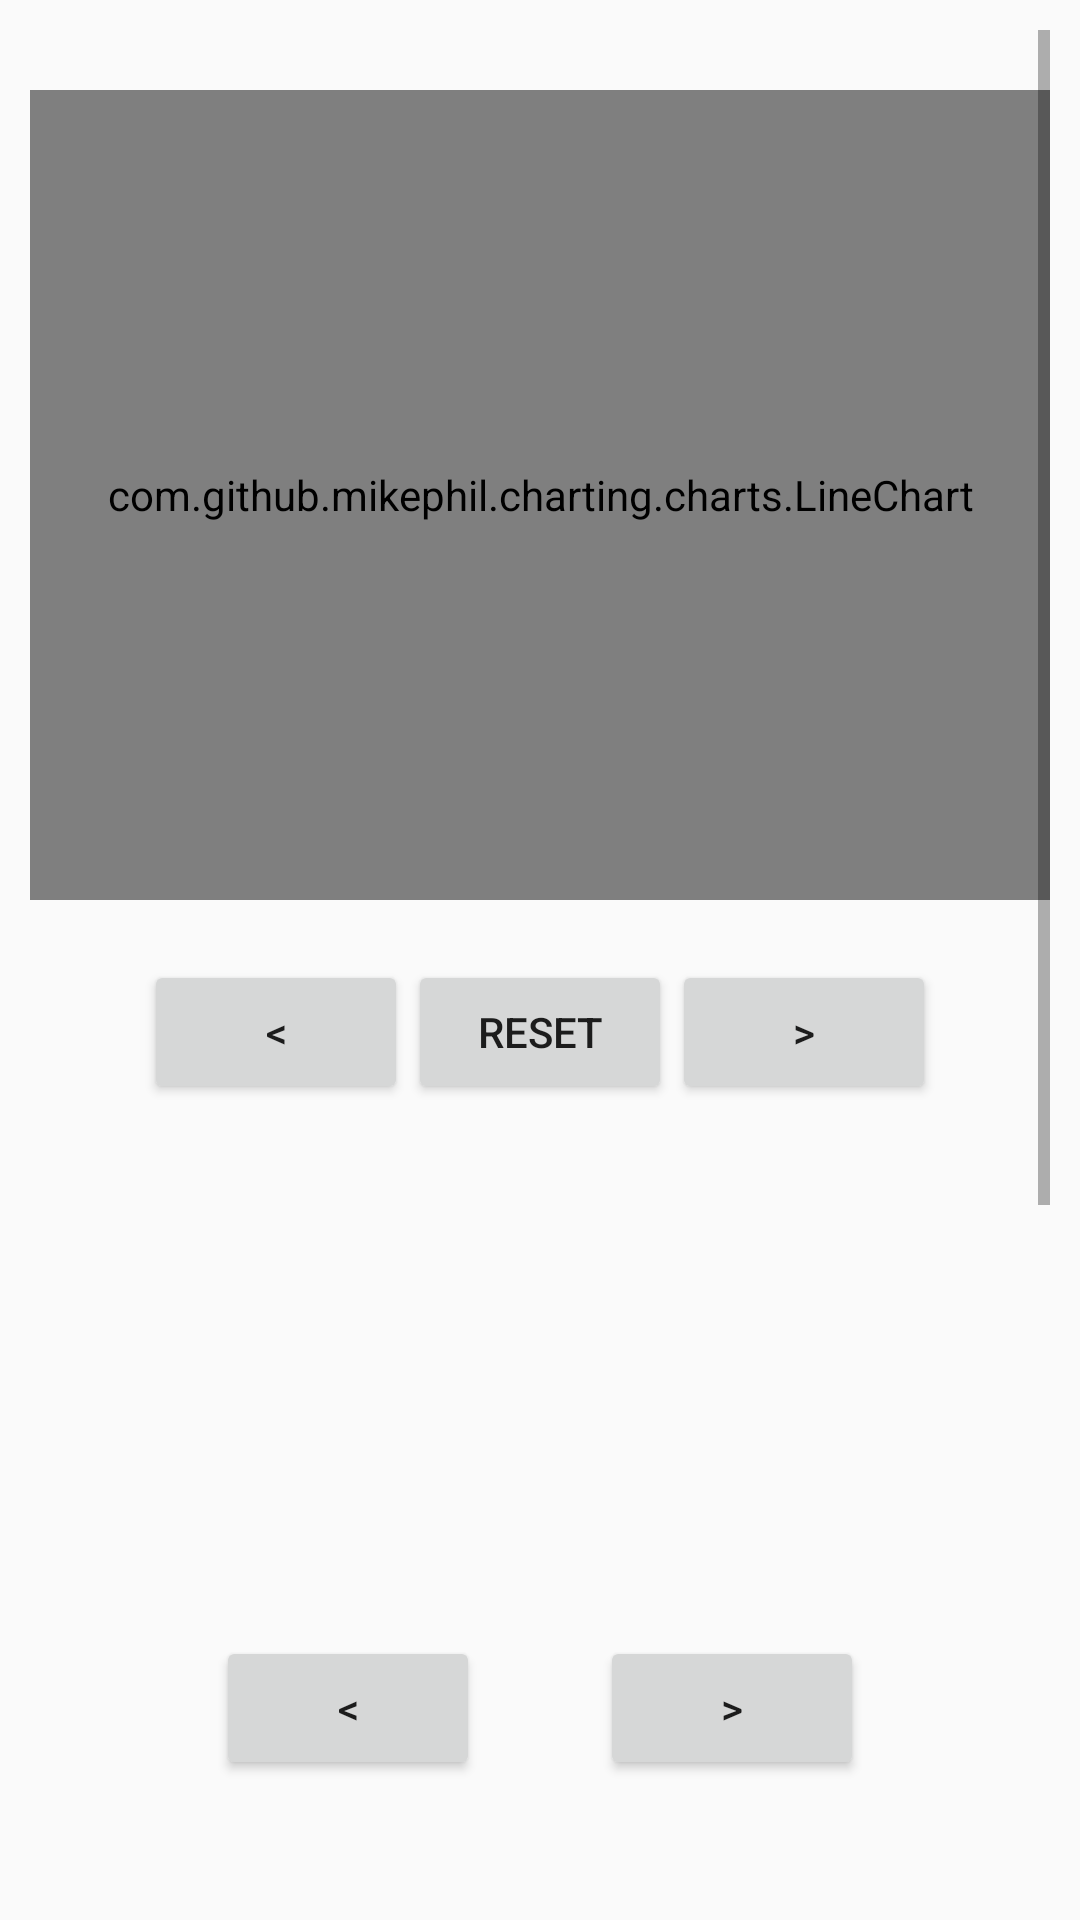

This screen was rendered from an Android layout file. Write that file and the resources it references.
<!-- AndroidManifest.xml: application theme Theme.AppCompat.DayNight.NoActionBar -->
<!-- res/layout/fragment_sugar_results.xml -->
<?xml version="1.0" encoding="utf-8"?>
<ScrollView xmlns:android="http://schemas.android.com/apk/res/android"
            xmlns:tools="http://schemas.android.com/tools"
            android:layout_width="fill_parent"
            android:layout_height="wrap_content"
            android:orientation="vertical"
            android:id="@+id/sugarFragmentScrollView"
            android:padding="10dp"
            android:fillViewport="true">

    <RelativeLayout
            android:layout_width="match_parent"
            android:layout_height="wrap_content"
            tools:context=".SugarActivity">

        <com.github.mikephil.charting.charts.LineChart
                android:id="@+id/sugarChart"
                android:layout_width="match_parent"
                android:layout_marginTop="20dp"
                android:background="@color/white"
                android:layout_height="270dp" />


        <RelativeLayout
                android:layout_width="wrap_content"
                android:layout_height="wrap_content"
                android:layout_below="@+id/sugarChart"
                android:layout_marginTop="20dp"
                android:id="@+id/chartButtons"
                android:layout_centerHorizontal="true">

            <Button
                    android:layout_width="wrap_content"
                    android:layout_height="wrap_content"
                    android:id="@+id/chartLeft"
                    android:text="&lt;"/>

            <Button
                    android:layout_width="wrap_content"
                    android:layout_height="wrap_content"
                    android:id="@+id/resetChartButton"
                    android:layout_toEndOf="@+id/chartLeft"
                    android:text="@string/Reset"/>

            <Button
                    android:layout_width="wrap_content"
                    android:layout_height="wrap_content"
                    android:layout_toEndOf="@+id/resetChartButton"
                    android:id="@+id/chartRight"
                    android:text=">"/>

        </RelativeLayout>

        <TextView
                android:layout_width="wrap_content"
                android:layout_height="wrap_content"
                android:layout_below="@+id/chartButtons"
                android:layout_marginTop="15dp"
                android:layout_marginStart="20dp"
                android:id="@+id/meanSugarResults"/>

        <TextView
                android:layout_width="wrap_content"
                android:layout_height="wrap_content"
                android:layout_below="@+id/meanSugarResults"
                android:layout_marginTop="15dp"
                android:layout_marginStart="20dp"
                android:id="@+id/lastSugarResult"/>

        <TextView
                android:layout_width="match_parent"
                android:layout_height="wrap_content"
                android:id="@+id/BMI"
                android:layout_below="@+id/lastSugarResult"
                android:layout_marginTop="15dp"
                android:textAlignment="center"
                android:textSize="30sp"
                android:textStyle="bold"/>

        <TextView
                android:layout_width="match_parent"
                android:layout_height="wrap_content"
                android:id="@+id/BMI_info"
                android:layout_below="@+id/BMI"
                android:layout_marginTop="15dp"
                android:textAlignment="center"
                android:textSize="14sp"/>

        <RelativeLayout
                android:layout_width="wrap_content"
                android:layout_height="wrap_content"
                android:layout_below="@+id/BMI_info"
                android:layout_marginTop="20dp"
                android:id="@+id/listviewButtons"
                android:layout_centerHorizontal="true">

            <Button
                    android:layout_width="wrap_content"
                    android:layout_height="wrap_content"
                    android:id="@+id/previousSugarResults"
                    android:text="&lt;"/>

            <TextView
                    android:layout_width="wrap_content"
                    android:layout_height="wrap_content"
                    android:layout_toEndOf="@+id/previousSugarResults"
                    android:layout_marginStart="20dp"
                    android:layout_marginTop="15dp"
                    android:id="@+id/listviewText"/>

            <Button
                    android:layout_width="wrap_content"
                    android:layout_height="wrap_content"
                    android:id="@+id/nextSugarResults"
                    android:layout_toEndOf="@+id/listviewText"
                    android:layout_marginStart="20dp"
                    android:text=">"/>

        </RelativeLayout>


        <ListView
                android:layout_width="wrap_content"
                android:layout_height="400dp"
                android:layout_below="@+id/listviewButtons"
                android:layout_marginTop="20dp"
                android:divider="@color/white"
                android:dividerHeight="1dp"
                android:textAlignment="center"
                android:scrollingCache="false"
                android:smoothScrollbar="true"
                android:id="@+id/listview"/>

    </RelativeLayout>
</ScrollView>
<!-- resources referenced by this layout -->
<resources>
  <string name="Reset">RESET</string>
  <!-- not gathered from this repository: default colours our renderer supplied (Android Studio template values) -->
  <color name="white">#FFFFFFFF</color>
</resources>
